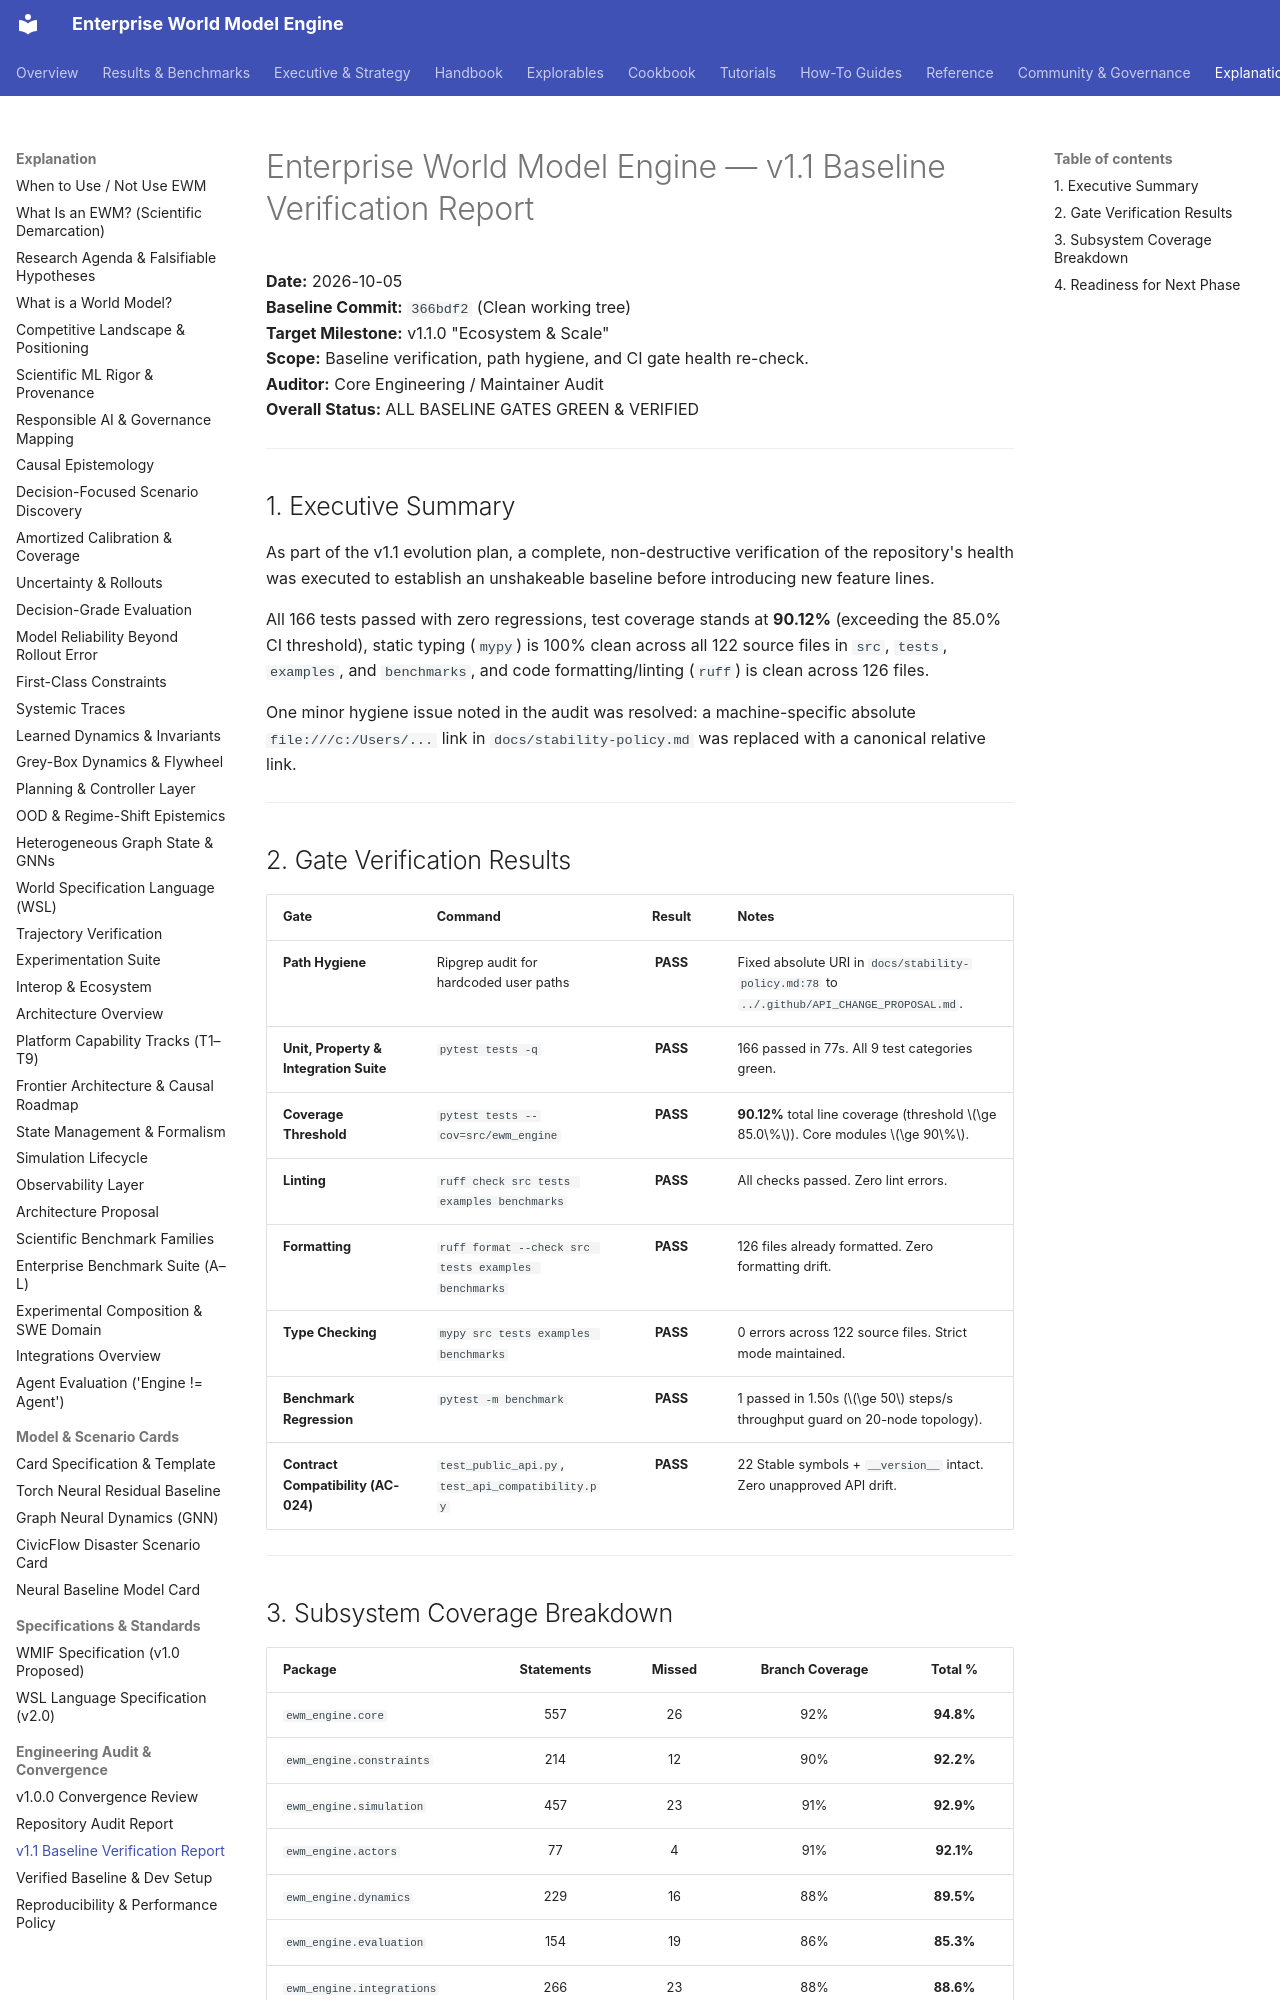

repository: vfcarida/Enterprise-World-Model-Engine · page: audit/v1-1-baseline-report/index.html · generator: mkdocs

# Enterprise World Model Engine — v1.1 Baseline Verification Report

**Date:** 2026-10-05  
**Baseline Commit:** `366bdf2` (Clean working tree)  
**Target Milestone:** v1.1.0 "Ecosystem & Scale"  
**Scope:** Baseline verification, path hygiene, and CI gate health re-check.  
**Auditor:** Core Engineering / Maintainer Audit  
**Overall Status:** ALL BASELINE GATES GREEN & VERIFIED

---

## 1. Executive Summary

As part of the v1.1 evolution plan, a complete, non-destructive verification of the repository's health was executed to establish an unshakeable baseline before introducing new feature lines.

All 166 tests passed with zero regressions, test coverage stands at **90.12%** (exceeding the 85.0% CI threshold), static typing (`mypy`) is 100% clean across all 122 source files in `src`, `tests`, `examples`, and `benchmarks`, and code formatting/linting (`ruff`) is clean across 126 files.

One minor hygiene issue noted in the audit was resolved: a machine-specific absolute `file:///c:/Users/...` link in `docs/stability-policy.md` was replaced with a canonical relative link.

---

## 2. Gate Verification Results

| Gate | Command | Result | Notes |
| :--- | :--- | :---: | :--- |
| **Path Hygiene** | Ripgrep audit for hardcoded user paths | **PASS** | Fixed absolute URI in `docs/stability-policy.md:78` to `../.github/API_CHANGE_PROPOSAL.md`. |
| **Unit, Property & Integration Suite** | `pytest tests -q` | **PASS** | 166 passed in 77s. All 9 test categories green. |
| **Coverage Threshold** | `pytest tests --cov=src/ewm_engine` | **PASS** | **90.12%** total line coverage (threshold $\ge 85.0\%$). Core modules $\ge 90\%$. |
| **Linting** | `ruff check src tests examples benchmarks` | **PASS** | All checks passed. Zero lint errors. |
| **Formatting** | `ruff format --check src tests examples benchmarks` | **PASS** | 126 files already formatted. Zero formatting drift. |
| **Type Checking** | `mypy src tests examples benchmarks` | **PASS** | 0 errors across 122 source files. Strict mode maintained. |
| **Benchmark Regression** | `pytest -m benchmark` | **PASS** | 1 passed in 1.50s ($\ge 50$ steps/s throughput guard on 20-node topology). |
| **Contract Compatibility (AC-024)** | `test_public_api.py`, `test_api_compatibility.py` | **PASS** | 22 Stable symbols + `__version__` intact. Zero unapproved API drift. |

---
